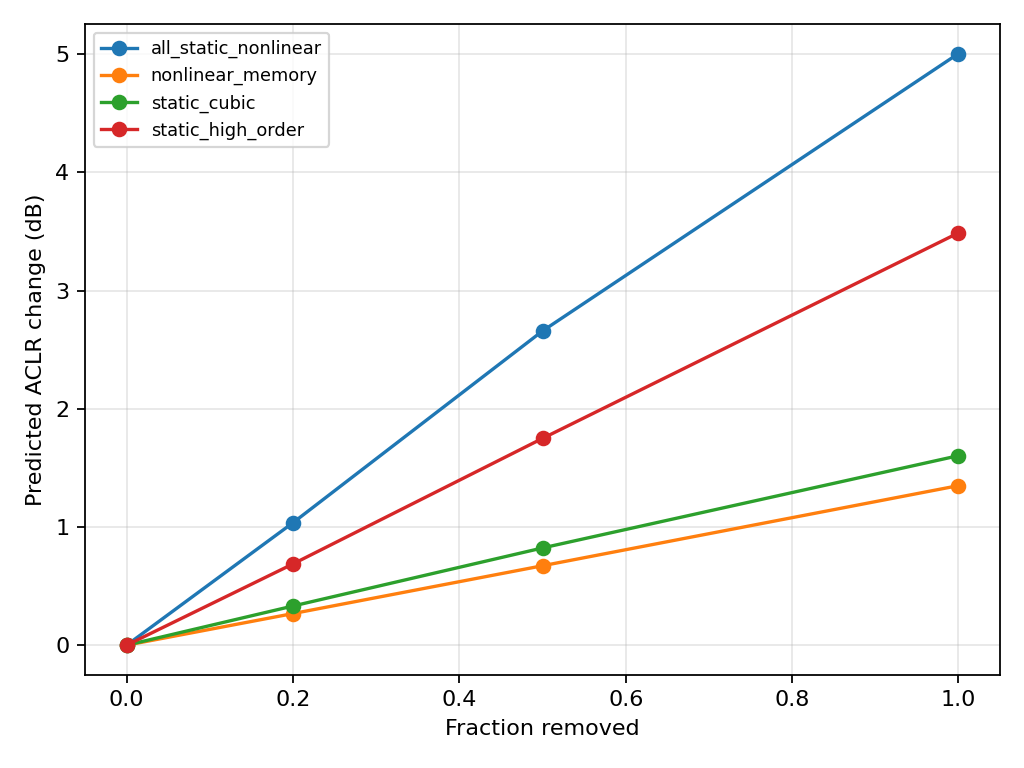

Data behind this chart, as committed beside it:
component, reduction, aclr_db, aclr_change_db, nmse_db, power_change_db
static_cubic, 0.0, 33.18, 0.0, -20.38, 1.021986609198162e-07
static_cubic, 0.2, 33.52, 0.3313, -20.48, 0.01661
static_cubic, 0.5, 34.01, 0.8226, -20.57, 0.04181
static_cubic, 1.0, 34.79, 1.603, -20.61, 0.08458
static_high_order, 0.0, 33.18, 0.0, -20.38, 1.021986609198162e-07
static_high_order, 0.2, 33.87, 0.6875, -20.57, 0.03939
static_high_order, 0.5, 34.93, 1.75, -20.77, 0.09859
static_high_order, 1.0, 36.67, 3.488, -20.86, 0.1975
all_static_nonlinear, 0.0, 33.18, 0.0, -20.38, 1.021986609198162e-07
all_static_nonlinear, 0.2, 34.22, 1.036, -20.64, 0.05606
all_static_nonlinear, 0.5, 35.84, 2.658, -20.81, 0.1407
all_static_nonlinear, 1.0, 38.19, 5.006, -20.48, 0.2833
nonlinear_memory, 0.0, 33.18, 0.0, -20.38, 1.021986609198162e-07
nonlinear_memory, 0.2, 33.45, 0.2674, -20.4, 0.008823
nonlinear_memory, 0.5, 33.86, 0.6721, -20.41, 0.02207
nonlinear_memory, 1.0, 34.53, 1.35, -20.42, 0.04417
